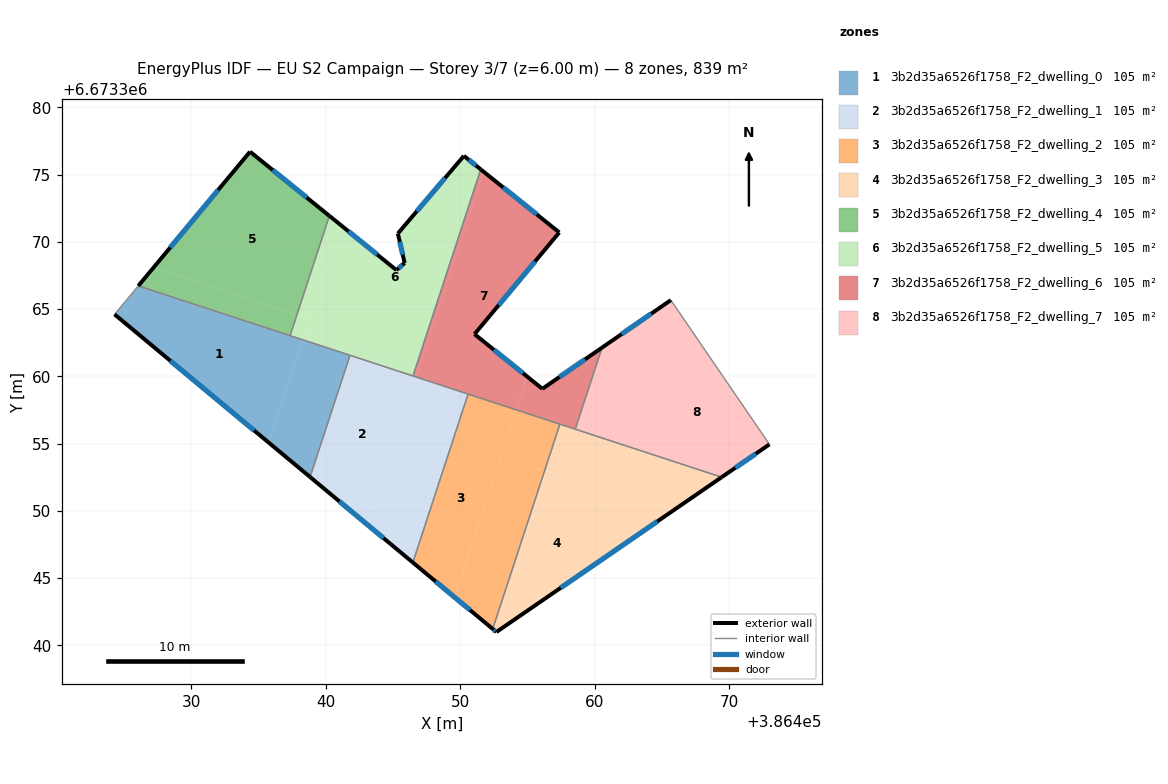
=== STOREY PLAN SPEC (per zone: floor XY polygon, exterior-wall plan segments, windows/doors) ===
zone 1: 3b2d35a6526f1758_F2_dwelling_0  (104.9 m²)
  floor: (386438.30, 6673362.71) (386435.79, 6673355.05) (386424.31, 6673364.60) (386426.07, 6673366.72)
  floor: (386441.81, 6673361.56) (386438.84, 6673352.51) (386435.79, 6673355.05) (386438.30, 6673362.71)
  exterior wall: (386424.31, 6673364.60) – (386438.84, 6673352.51)  [18.9 m]
    window: (386428.46, 6673361.15) – (386434.69, 6673355.96)  [10.4 m²]
  interior walls: 4
zone 2: 3b2d35a6526f1758_F2_dwelling_1  (104.9 m²)
  floor: (386446.72, 6673359.95) (386443.12, 6673348.96) (386438.84, 6673352.51) (386441.81, 6673361.56)
  floor: (386450.23, 6673357.56) (386446.49, 6673346.15) (386443.12, 6673348.96) (386446.35, 6673358.83)
  floor: (386450.59, 6673358.68) (386450.23, 6673357.56) (386446.35, 6673358.83) (386446.72, 6673359.95)
  exterior wall: (386438.84, 6673352.51) – (386446.48, 6673346.15)  [9.9 m]
    window: (386441.03, 6673350.69) – (386444.30, 6673347.97)  [5.5 m²]
  interior walls: 4
zone 3: 3b2d35a6526f1758_F2_dwelling_2  (104.9 m²)
  floor: (386453.78, 6673356.39) (386449.58, 6673343.58) (386446.49, 6673346.15) (386450.23, 6673357.56)
  floor: (386456.28, 6673352.98) (386452.42, 6673341.21) (386449.58, 6673343.58) (386453.01, 6673354.05)
  floor: (386457.42, 6673356.44) (386456.28, 6673352.98) (386453.01, 6673354.05) (386454.15, 6673357.51)
  floor: (386454.14, 6673357.51) (386453.78, 6673356.39) (386450.23, 6673357.56) (386450.59, 6673358.68)
  exterior wall: (386446.48, 6673346.15) – (386452.42, 6673341.21)  [7.7 m]
    window: (386448.18, 6673344.74) – (386450.73, 6673342.62)  [4.3 m²]
  interior walls: 3
zone 4: 3b2d35a6526f1758_F2_dwelling_3  (104.9 m²)
  floor: (386461.79, 6673351.17) (386460.13, 6673346.09) (386452.70, 6673340.98) (386452.42, 6673341.21) (386456.28, 6673352.98)
  floor: (386462.93, 6673354.63) (386461.79, 6673351.17) (386456.28, 6673352.98) (386457.42, 6673356.44)
  floor: (386469.45, 6673352.50) (386460.13, 6673346.09) (386462.93, 6673354.63)
  exterior wall: (386452.70, 6673340.98) – (386469.45, 6673352.50)  [20.3 m]
    window: (386457.48, 6673344.27) – (386464.66, 6673349.21)  [11.2 m²]
  exterior wall: (386452.42, 6673341.21) – (386452.70, 6673340.98)  [0.4 m]
    window: (386452.50, 6673341.15) – (386452.62, 6673341.05)  [0.2 m²]
  interior walls: 3
zone 5: 3b2d35a6526f1758_F2_dwelling_4  (104.9 m²)
  floor: (386440.28, 6673371.93) (386437.87, 6673364.59) (386427.21, 6673368.09) (386434.38, 6673376.70)
  floor: (386437.87, 6673364.59) (386437.36, 6673363.02) (386426.07, 6673366.72) (386427.21, 6673368.09)
  exterior wall: (386434.38, 6673376.70) – (386426.07, 6673366.72)  [13.0 m]
    window: (386432.01, 6673373.85) – (386428.45, 6673369.57)  [7.2 m²]
  exterior wall: (386440.28, 6673371.93) – (386434.38, 6673376.70)  [7.6 m]
    window: (386438.59, 6673373.29) – (386436.07, 6673375.33)  [4.2 m²]
  interior walls: 2
zone 6: 3b2d35a6526f1758_F2_dwelling_5  (104.9 m²)
  floor: (386451.53, 6673375.38) (386446.72, 6673360.70) (386438.53, 6673363.39) (386441.11, 6673371.26) (386445.26, 6673367.89) (386445.88, 6673368.42) (386445.37, 6673370.61) (386450.28, 6673376.39)
  floor: (386441.11, 6673371.26) (386438.82, 6673364.28) (386437.87, 6673364.59) (386440.28, 6673371.93)
  floor: (386446.72, 6673360.70) (386446.50, 6673360.02) (386438.30, 6673362.71) (386438.53, 6673363.39)
  floor: (386438.82, 6673364.28) (386438.30, 6673362.71) (386437.36, 6673363.02) (386437.87, 6673364.59)
  exterior wall: (386445.26, 6673367.89) – (386440.28, 6673371.93)  [6.4 m]
    window: (386443.84, 6673369.05) – (386441.70, 6673370.77)  [3.5 m²]
  exterior wall: (386445.88, 6673368.42) – (386445.26, 6673367.89)  [0.8 m]
    window: (386445.70, 6673368.27) – (386445.44, 6673368.04)  [0.4 m²]
  exterior wall: (386445.37, 6673370.61) – (386445.88, 6673368.42)  [2.2 m]
    window: (386445.52, 6673369.99) – (386445.73, 6673369.05)  [1.2 m²]
  exterior wall: (386450.28, 6673376.39) – (386445.37, 6673370.61)  [7.6 m]
    window: (386448.88, 6673374.74) – (386446.78, 6673372.26)  [4.2 m²]
  exterior wall: (386451.53, 6673375.38) – (386450.28, 6673376.39)  [1.6 m]
    window: (386451.18, 6673375.67) – (386450.64, 6673376.10)  [0.9 m²]
  interior walls: 4
zone 7: 3b2d35a6526f1758_F2_dwelling_6  (104.9 m²)
  floor: (386457.37, 6673370.69) (386451.07, 6673363.13) (386454.96, 6673360.00) (386454.14, 6673357.51) (386446.72, 6673359.95) (386451.73, 6673375.22)
  floor: (386451.73, 6673375.22) (386446.94, 6673360.62) (386446.72, 6673360.70) (386451.53, 6673375.38)
  floor: (386460.55, 6673362.13) (386458.56, 6673356.07) (386454.15, 6673357.51) (386454.96, 6673360.00) (386456.11, 6673359.07)
  floor: (386446.94, 6673360.62) (386446.72, 6673359.95) (386446.50, 6673360.02) (386446.72, 6673360.70)
  exterior wall: (386460.55, 6673362.13) – (386456.11, 6673359.07)  [5.4 m]
    window: (386459.28, 6673361.25) – (386457.38, 6673359.94)  [3.0 m²]
  exterior wall: (386457.37, 6673370.69) – (386451.53, 6673375.38)  [7.5 m]
    window: (386455.70, 6673372.03) – (386453.20, 6673374.04)  [4.1 m²]
  exterior wall: (386451.07, 6673363.13) – (386457.37, 6673370.69)  [9.8 m]
    window: (386452.87, 6673365.29) – (386455.57, 6673368.53)  [5.4 m²]
  exterior wall: (386456.11, 6673359.07) – (386451.07, 6673363.13)  [6.5 m]
    window: (386454.67, 6673360.23) – (386452.51, 6673361.97)  [3.6 m²]
  interior walls: 5
zone 8: 3b2d35a6526f1758_F2_dwelling_7  (104.9 m²)
  floor: (386465.67, 6673365.66) (386466.26, 6673364.79) (386462.93, 6673354.63) (386458.56, 6673356.07) (386460.55, 6673362.13)
  floor: (386466.26, 6673364.79) (386473.00, 6673354.94) (386469.45, 6673352.50) (386462.93, 6673354.63)
  exterior wall: (386465.67, 6673365.66) – (386460.55, 6673362.13)  [6.2 m]
    window: (386464.21, 6673364.65) – (386462.01, 6673363.14)  [3.4 m²]
  exterior wall: (386469.45, 6673352.50) – (386473.00, 6673354.94)  [4.3 m]
    window: (386470.46, 6673353.19) – (386471.99, 6673354.24)  [2.4 m²]
  interior walls: 3

=== DERIVED (storey summary) ===
Building: EU S2 Campaign
Storey: 3 of 7  (floor level z = 6.00 m)
Storey gross floor area: 839.4 m²
Zones on this storey: 8
  - 3b2d35a6526f1758_F2_dwelling_0: floor 104.9 m²; exterior wall 18.9 m (56.7 m²); 1 window(s) 10.4 m²; WWR 18.4%
  - 3b2d35a6526f1758_F2_dwelling_1: floor 104.9 m²; exterior wall 9.9 m (29.8 m²); 1 window(s) 5.5 m²; WWR 18.4%
  - 3b2d35a6526f1758_F2_dwelling_2: floor 104.9 m²; exterior wall 7.7 m (23.2 m²); 1 window(s) 4.3 m²; WWR 18.4%
  - 3b2d35a6526f1758_F2_dwelling_3: floor 104.9 m²; exterior wall 20.7 m (62.0 m²); 2 window(s) 11.4 m²; WWR 18.4%
  - 3b2d35a6526f1758_F2_dwelling_4: floor 104.9 m²; exterior wall 20.6 m (61.7 m²); 2 window(s) 11.3 m²; WWR 18.4%
  - 3b2d35a6526f1758_F2_dwelling_5: floor 104.9 m²; exterior wall 18.7 m (56.0 m²); 5 window(s) 10.3 m²; WWR 18.4%
  - 3b2d35a6526f1758_F2_dwelling_6: floor 104.9 m²; exterior wall 29.2 m (87.6 m²); 4 window(s) 16.1 m²; WWR 18.4%
  - 3b2d35a6526f1758_F2_dwelling_7: floor 104.9 m²; exterior wall 10.5 m (31.6 m²); 2 window(s) 5.8 m²; WWR 18.4%
Zone adjacency (shared interzone walls):
  - 3b2d35a6526f1758_F2_dwelling_0 ↔ 3b2d35a6526f1758_F2_dwelling_1
  - 3b2d35a6526f1758_F2_dwelling_0 ↔ 3b2d35a6526f1758_F2_dwelling_4
  - 3b2d35a6526f1758_F2_dwelling_0 ↔ 3b2d35a6526f1758_F2_dwelling_5
  - 3b2d35a6526f1758_F2_dwelling_1 ↔ 3b2d35a6526f1758_F2_dwelling_2
  - 3b2d35a6526f1758_F2_dwelling_1 ↔ 3b2d35a6526f1758_F2_dwelling_5
  - 3b2d35a6526f1758_F2_dwelling_1 ↔ 3b2d35a6526f1758_F2_dwelling_6
  - 3b2d35a6526f1758_F2_dwelling_2 ↔ 3b2d35a6526f1758_F2_dwelling_3
  - 3b2d35a6526f1758_F2_dwelling_2 ↔ 3b2d35a6526f1758_F2_dwelling_6
  - 3b2d35a6526f1758_F2_dwelling_3 ↔ 3b2d35a6526f1758_F2_dwelling_6
  - 3b2d35a6526f1758_F2_dwelling_3 ↔ 3b2d35a6526f1758_F2_dwelling_7
  - 3b2d35a6526f1758_F2_dwelling_4 ↔ 3b2d35a6526f1758_F2_dwelling_5
  - 3b2d35a6526f1758_F2_dwelling_5 ↔ 3b2d35a6526f1758_F2_dwelling_6
  - 3b2d35a6526f1758_F2_dwelling_6 ↔ 3b2d35a6526f1758_F2_dwelling_7